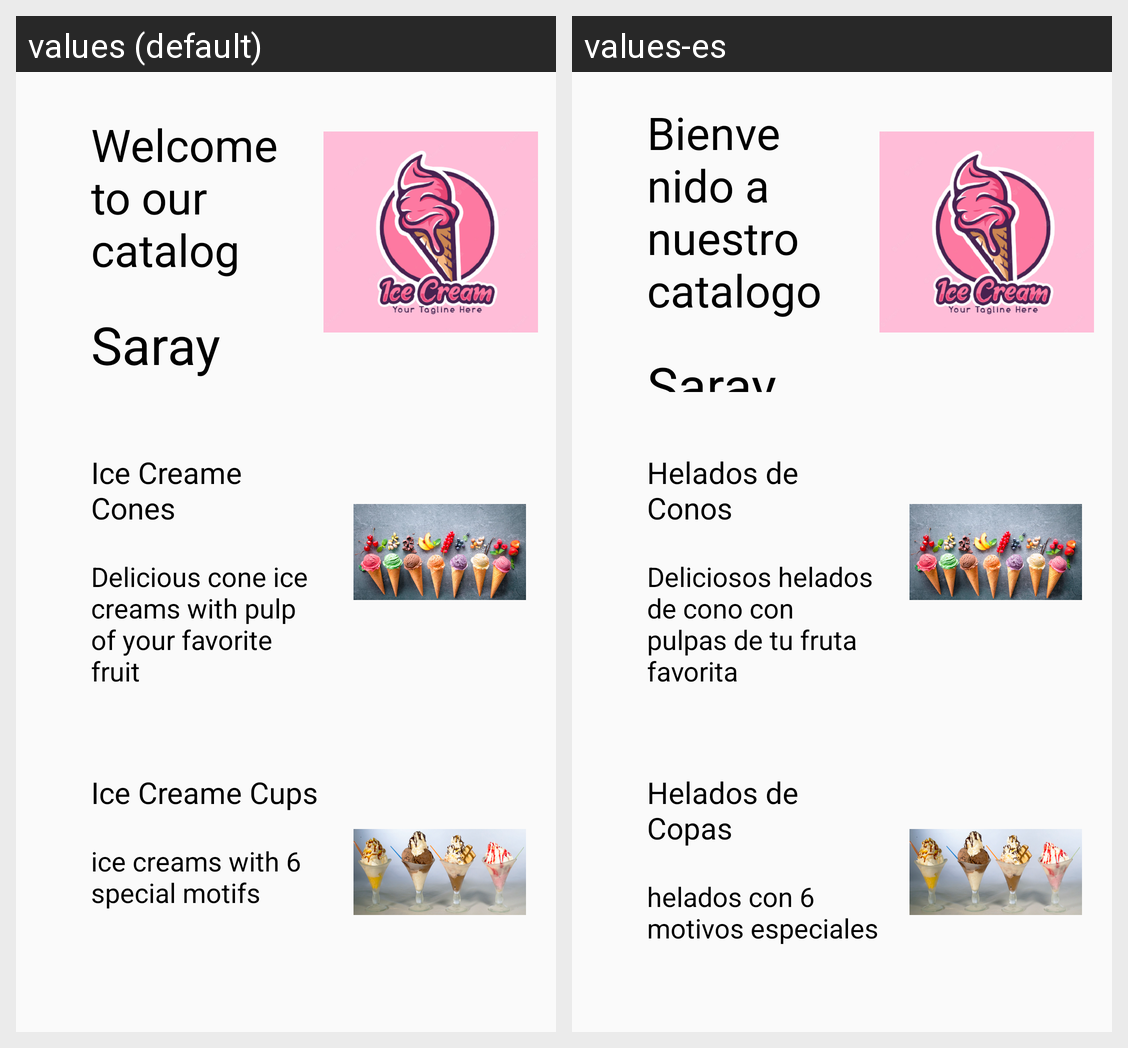

For this localized Android screen grid, give each drawn string resource with its value in every locale shown.
Android screen res/layout/activity_welcome.xml rendered under 2 locales, left to right: values (default), values-es. Device: Nexus 5 (rendered at 1080×1920; each locale shown at half size, 540×960, under a caption strip naming it); theme Theme.CursoMoviles.
Strings drawn on this screen, with the default value and each locale's value (text and hints the layout hard-codes, and strings that could not be matched under every locale, appear in the picture but are not listed):

text_Welcome
  values: Welcome to our catalog
  values-es: Bienvenido a nuestro catalogo

text_User
  values: Saray
  values-es: Saray

text_IceCones
  values: Ice Creame Cones
  values-es: Helados de Conos

text_Description_Cones
  values: Delicious cone ice creams with pulp of your favorite fruit
  values-es: Deliciosos helados de cono con pulpas de tu fruta favorita

text_IceCups
  values: Ice Creame Cups
  values-es: Helados de Copas

text_Description_IceCups
  values: ice creams with 6 special motifs
  values-es: helados con 6 motivos especiales
